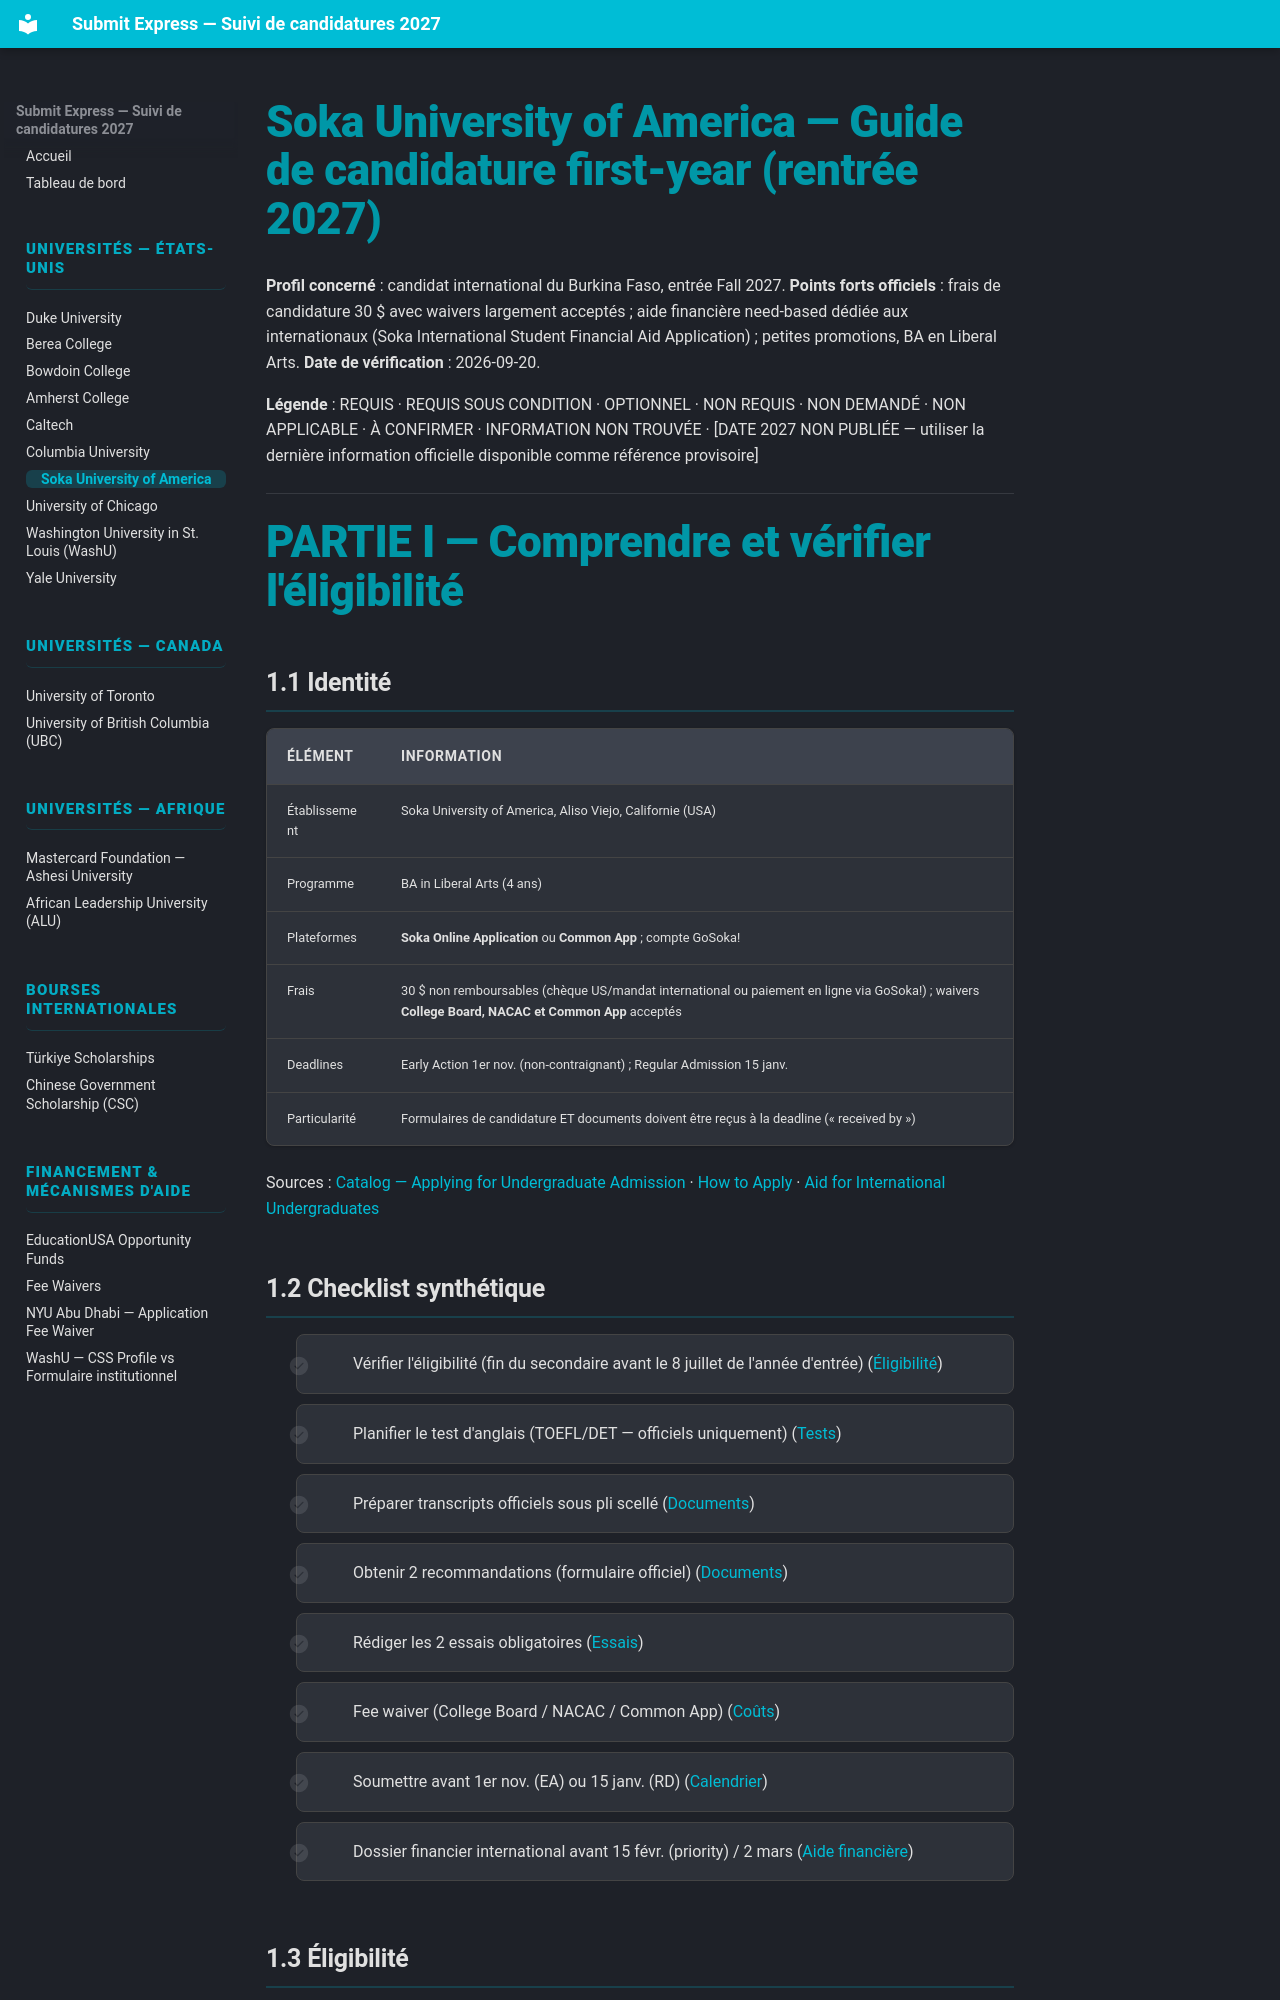

repository: Ehud-Eden/submit-express · page: 09-soka-university-of-america/index.html · generator: mkdocs

# Soka University of America — Guide de candidature first-year (rentrée 2027)

**Profil concerné** : candidat international du Burkina Faso, entrée Fall 2027.
**Points forts officiels** : frais de candidature 30 $ avec waivers largement acceptés ; aide financière need-based dédiée aux internationaux (Soka International Student Financial Aid Application) ; petites promotions, BA en Liberal Arts.
**Date de vérification** : 2026-09-20.

**Légende** : REQUIS · REQUIS SOUS CONDITION · OPTIONNEL · NON REQUIS · NON DEMANDÉ · NON APPLICABLE · À CONFIRMER · INFORMATION NON TROUVÉE · [DATE 2027 NON PUBLIÉE — utiliser la dernière information officielle disponible comme référence provisoire]

---

# PARTIE I — Comprendre et vérifier l'éligibilité

## 1.1 Identité

| Élément | Information |
|---|---|
| Établissement | Soka University of America, Aliso Viejo, Californie (USA) |
| Programme | BA in Liberal Arts (4 ans) |
| Plateformes | **Soka Online Application** ou **Common App** ; compte GoSoka! |
| Frais | 30 $ non remboursables (chèque US/mandat international ou paiement en ligne via GoSoka!) ; waivers **College Board, NACAC et Common App** acceptés |
| Deadlines | Early Action 1er nov. (non-contraignant) ; Regular Admission 15 janv. |
| Particularité | Formulaires de candidature ET documents doivent être reçus à la deadline (« received by ») |

Sources : [Catalog — Applying for Undergraduate Admission](https://catalog.soka.edu/applying-for-undergraduate-admission) · [How to Apply](https://www.soka.edu/admissions-aid/how-apply) · [Aid for International Undergraduates](https://www.soka.edu/admissions-aid/aid-international-undergraduate-students)
